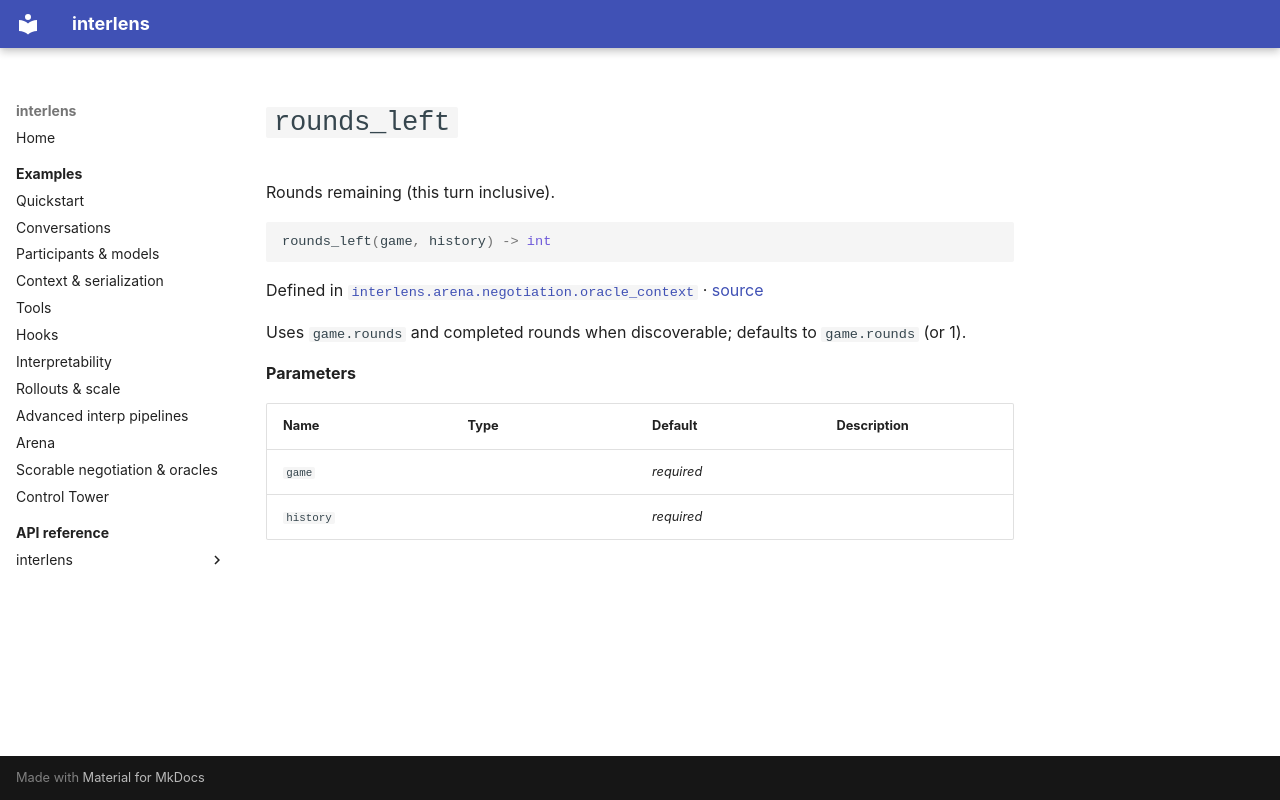

repository: Sid-MB/interlens · page: reference/interlens/arena/negotiation/oracle_context/rounds_left/index.html · generator: mkdocs

# `rounds_left`

Rounds remaining (this turn inclusive).

```python
rounds_left(game, history) -> int
```

Defined in [`interlens.arena.negotiation.oracle_context`](index.md) · [source](https://github.com/Sid-MB/interlens/blob/main/src/interlens/arena/negotiation/oracle_context.py#L264-L273)

Uses `game.rounds` and completed rounds when discoverable;
defaults to `game.rounds` (or 1).

**Parameters**

| Name | Type | Default | Description |
|---|---|---|---|
| `game` |  | *required* |  |
| `history` |  | *required* |  |
